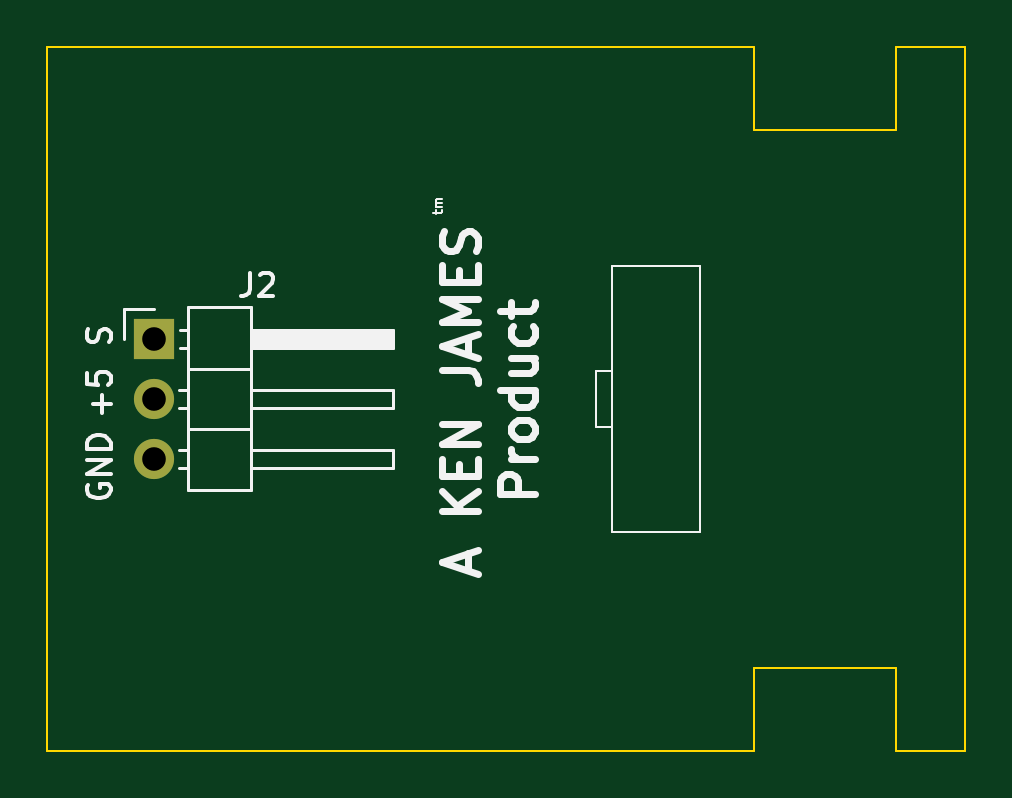
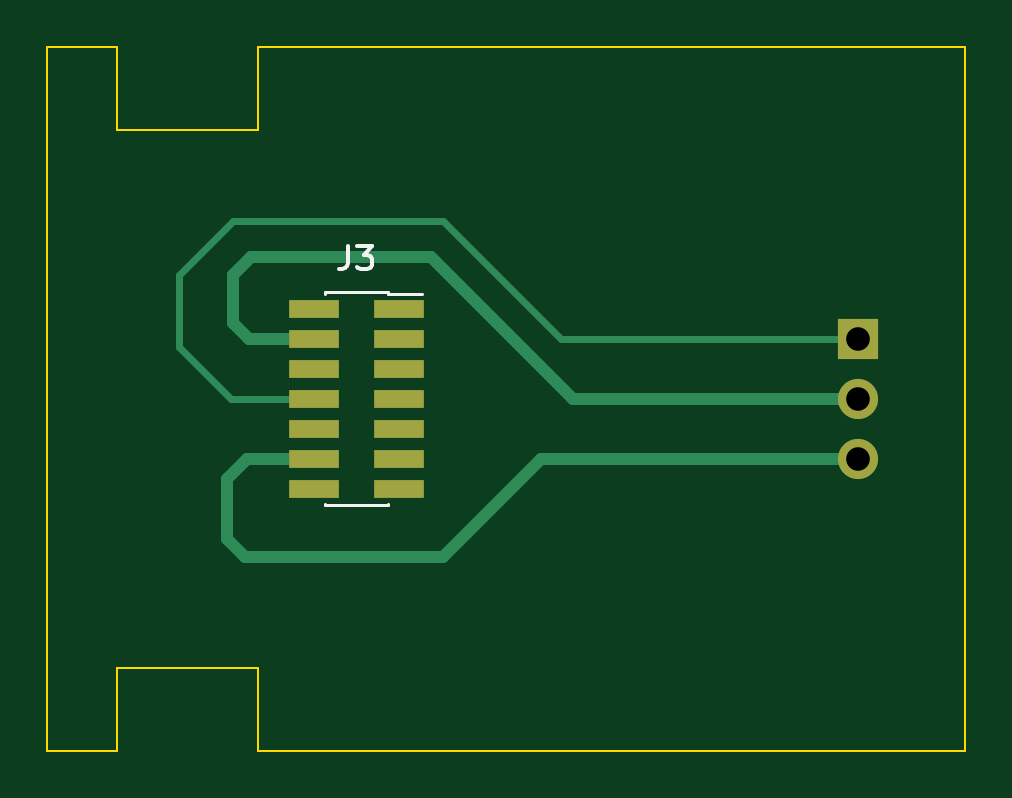
Circuit board: 11 layer files. Board 38.8 x 29.8 mm.
- bottom_copper: data_port_breakout-B_Cu.gbl (3113 bytes)
- bottom_mask: data_port_breakout-B_Mask.gbs (1021 bytes)
- paste: data_port_breakout-B_Paste.gbp (861 bytes)
- bottom_silk: data_port_breakout-B_Silkscreen.gbo (2345 bytes)
- outline: data_port_breakout-Edge_Cuts.gm1 (1099 bytes)
- top_copper: data_port_breakout-F_Cu.gtl (777 bytes)
- top_mask: data_port_breakout-F_Mask.gts (621 bytes)
- paste: data_port_breakout-F_Paste.gtp (461 bytes)
- top_silk: data_port_breakout-F_Silkscreen.gto (12960 bytes)
- drill: data_port_breakout-NPTH.drl (272 bytes)
- drill: data_port_breakout-PTH.drl (376 bytes)

=== bottom_copper: data_port_breakout-B_Cu.gbl ===
%TF.GenerationSoftware,KiCad,Pcbnew,7.0.2*%
%TF.CreationDate,2023-10-29T21:13:40-05:00*%
%TF.ProjectId,data_port_breakout,64617461-5f70-46f7-9274-5f627265616b,rev?*%
%TF.SameCoordinates,Original*%
%TF.FileFunction,Copper,L2,Bot*%
%TF.FilePolarity,Positive*%
%FSLAX46Y46*%
G04 Gerber Fmt 4.6, Leading zero omitted, Abs format (unit mm)*
G04 Created by KiCad (PCBNEW 7.0.2) date 2023-10-29 21:13:40*
%MOMM*%
%LPD*%
G01*
G04 APERTURE LIST*
%TA.AperFunction,ComponentPad*%
%ADD10R,1.700000X1.700000*%
%TD*%
%TA.AperFunction,ComponentPad*%
%ADD11O,1.700000X1.700000*%
%TD*%
%TA.AperFunction,SMDPad,CuDef*%
%ADD12R,2.100000X0.750000*%
%TD*%
%TA.AperFunction,Conductor*%
%ADD13C,0.300000*%
%TD*%
%TA.AperFunction,Conductor*%
%ADD14C,0.500000*%
%TD*%
G04 APERTURE END LIST*
D10*
%TO.P,J2,1,Pin_1*%
%TO.N,/S*%
X80715000Y-88564955D03*
D11*
%TO.P,J2,2,Pin_2*%
%TO.N,+5V*%
X80715000Y-91104955D03*
%TO.P,J2,3,Pin_3*%
%TO.N,GND*%
X80715000Y-93644955D03*
%TD*%
D12*
%TO.P,J3,1,Pin_1*%
%TO.N,unconnected-(J3-Pin_1-Pad1)*%
X100162173Y-87294955D03*
%TO.P,J3,2,Pin_2*%
%TO.N,unconnected-(J3-Pin_2-Pad2)*%
X103762173Y-87294955D03*
%TO.P,J3,3,Pin_3*%
%TO.N,unconnected-(J3-Pin_3-Pad3)*%
X100162173Y-88564955D03*
%TO.P,J3,4,Pin_4*%
%TO.N,+5V*%
X103762173Y-88564955D03*
%TO.P,J3,5,Pin_5*%
%TO.N,unconnected-(J3-Pin_5-Pad5)*%
X100162173Y-89834955D03*
%TO.P,J3,6,Pin_6*%
%TO.N,unconnected-(J3-Pin_6-Pad6)*%
X103762173Y-89834955D03*
%TO.P,J3,7,Pin_7*%
%TO.N,unconnected-(J3-Pin_7-Pad7)*%
X100162173Y-91104955D03*
%TO.P,J3,8,Pin_8*%
%TO.N,/S*%
X103762173Y-91104955D03*
%TO.P,J3,9,Pin_9*%
%TO.N,unconnected-(J3-Pin_9-Pad9)*%
X100162173Y-92374955D03*
%TO.P,J3,10,Pin_10*%
%TO.N,unconnected-(J3-Pin_10-Pad10)*%
X103762173Y-92374955D03*
%TO.P,J3,11,Pin_11*%
%TO.N,unconnected-(J3-Pin_11-Pad11)*%
X100162173Y-93644955D03*
%TO.P,J3,12,Pin_12*%
%TO.N,GND*%
X103762173Y-93644955D03*
%TO.P,J3,13,Pin_13*%
%TO.N,unconnected-(J3-Pin_13-Pad13)*%
X100162173Y-94914955D03*
%TO.P,J3,14,Pin_14*%
%TO.N,unconnected-(J3-Pin_14-Pad14)*%
X103762173Y-94914955D03*
%TD*%
D13*
%TO.N,/S*%
X93299045Y-88564955D02*
X80715000Y-88564955D01*
X109474000Y-88900000D02*
X109474000Y-85852000D01*
X107269045Y-91104955D02*
X109474000Y-88900000D01*
X107188000Y-83566000D02*
X98298000Y-83566000D01*
X109474000Y-85852000D02*
X107188000Y-83566000D01*
X98298000Y-83566000D02*
X93299045Y-88564955D01*
X103762173Y-91104955D02*
X107269045Y-91104955D01*
D14*
%TO.N,+5V*%
X107188000Y-87884000D02*
X107188000Y-85852000D01*
X107188000Y-85852000D02*
X106426000Y-85090000D01*
X92791045Y-91104955D02*
X80715000Y-91104955D01*
X106507045Y-88564955D02*
X107188000Y-87884000D01*
X103762173Y-88564955D02*
X106507045Y-88564955D01*
X98806000Y-85090000D02*
X92791045Y-91104955D01*
X106426000Y-85090000D02*
X98806000Y-85090000D01*
%TO.N,GND*%
X106680000Y-97790000D02*
X98298000Y-97790000D01*
X94152955Y-93644955D02*
X80715000Y-93644955D01*
X103762173Y-93644955D02*
X106598955Y-93644955D01*
X107442000Y-94488000D02*
X107442000Y-97028000D01*
X98298000Y-97790000D02*
X94152955Y-93644955D01*
X106598955Y-93644955D02*
X107442000Y-94488000D01*
X107442000Y-97028000D02*
X106680000Y-97790000D01*
%TD*%
M02*

=== bottom_mask: data_port_breakout-B_Mask.gbs ===
%TF.GenerationSoftware,KiCad,Pcbnew,7.0.2*%
%TF.CreationDate,2023-10-29T21:13:40-05:00*%
%TF.ProjectId,data_port_breakout,64617461-5f70-46f7-9274-5f627265616b,rev?*%
%TF.SameCoordinates,Original*%
%TF.FileFunction,Soldermask,Bot*%
%TF.FilePolarity,Negative*%
%FSLAX46Y46*%
G04 Gerber Fmt 4.6, Leading zero omitted, Abs format (unit mm)*
G04 Created by KiCad (PCBNEW 7.0.2) date 2023-10-29 21:13:40*
%MOMM*%
%LPD*%
G01*
G04 APERTURE LIST*
%ADD10R,1.700000X1.700000*%
%ADD11O,1.700000X1.700000*%
%ADD12R,2.100000X0.750000*%
G04 APERTURE END LIST*
D10*
%TO.C,J2*%
X80715000Y-88564955D03*
D11*
X80715000Y-91104955D03*
X80715000Y-93644955D03*
%TD*%
D12*
%TO.C,J3*%
X100162173Y-87294955D03*
X103762173Y-87294955D03*
X100162173Y-88564955D03*
X103762173Y-88564955D03*
X100162173Y-89834955D03*
X103762173Y-89834955D03*
X100162173Y-91104955D03*
X103762173Y-91104955D03*
X100162173Y-92374955D03*
X103762173Y-92374955D03*
X100162173Y-93644955D03*
X103762173Y-93644955D03*
X100162173Y-94914955D03*
X103762173Y-94914955D03*
%TD*%
M02*

=== paste: data_port_breakout-B_Paste.gbp ===
%TF.GenerationSoftware,KiCad,Pcbnew,7.0.2*%
%TF.CreationDate,2023-10-29T21:13:40-05:00*%
%TF.ProjectId,data_port_breakout,64617461-5f70-46f7-9274-5f627265616b,rev?*%
%TF.SameCoordinates,Original*%
%TF.FileFunction,Paste,Bot*%
%TF.FilePolarity,Positive*%
%FSLAX46Y46*%
G04 Gerber Fmt 4.6, Leading zero omitted, Abs format (unit mm)*
G04 Created by KiCad (PCBNEW 7.0.2) date 2023-10-29 21:13:40*
%MOMM*%
%LPD*%
G01*
G04 APERTURE LIST*
%ADD10R,2.100000X0.750000*%
G04 APERTURE END LIST*
D10*
%TO.C,J3*%
X100162173Y-87294955D03*
X103762173Y-87294955D03*
X100162173Y-88564955D03*
X103762173Y-88564955D03*
X100162173Y-89834955D03*
X103762173Y-89834955D03*
X100162173Y-91104955D03*
X103762173Y-91104955D03*
X100162173Y-92374955D03*
X103762173Y-92374955D03*
X100162173Y-93644955D03*
X103762173Y-93644955D03*
X100162173Y-94914955D03*
X103762173Y-94914955D03*
%TD*%
M02*

=== bottom_silk: data_port_breakout-B_Silkscreen.gbo ===
%TF.GenerationSoftware,KiCad,Pcbnew,7.0.2*%
%TF.CreationDate,2023-10-29T21:13:40-05:00*%
%TF.ProjectId,data_port_breakout,64617461-5f70-46f7-9274-5f627265616b,rev?*%
%TF.SameCoordinates,Original*%
%TF.FileFunction,Legend,Bot*%
%TF.FilePolarity,Positive*%
%FSLAX46Y46*%
G04 Gerber Fmt 4.6, Leading zero omitted, Abs format (unit mm)*
G04 Created by KiCad (PCBNEW 7.0.2) date 2023-10-29 21:13:40*
%MOMM*%
%LPD*%
G01*
G04 APERTURE LIST*
%ADD10C,0.150000*%
%ADD11C,0.120000*%
%ADD12R,1.700000X1.700000*%
%ADD13O,1.700000X1.700000*%
%ADD14R,2.100000X0.750000*%
G04 APERTURE END LIST*
D10*
%TO.C,J3*%
X102295506Y-84622574D02*
X102295506Y-85336859D01*
X102295506Y-85336859D02*
X102343125Y-85479716D01*
X102343125Y-85479716D02*
X102438363Y-85574955D01*
X102438363Y-85574955D02*
X102581220Y-85622574D01*
X102581220Y-85622574D02*
X102676458Y-85622574D01*
X101914553Y-84622574D02*
X101295506Y-84622574D01*
X101295506Y-84622574D02*
X101628839Y-85003526D01*
X101628839Y-85003526D02*
X101485982Y-85003526D01*
X101485982Y-85003526D02*
X101390744Y-85051145D01*
X101390744Y-85051145D02*
X101343125Y-85098764D01*
X101343125Y-85098764D02*
X101295506Y-85194002D01*
X101295506Y-85194002D02*
X101295506Y-85432097D01*
X101295506Y-85432097D02*
X101343125Y-85527335D01*
X101343125Y-85527335D02*
X101390744Y-85574955D01*
X101390744Y-85574955D02*
X101485982Y-85622574D01*
X101485982Y-85622574D02*
X101771696Y-85622574D01*
X101771696Y-85622574D02*
X101866934Y-85574955D01*
X101866934Y-85574955D02*
X101914553Y-85527335D01*
D11*
X103292173Y-95609955D02*
X100632173Y-95609955D01*
X103292173Y-95549955D02*
X103292173Y-95609955D01*
X103292173Y-86599955D02*
X103292173Y-86659955D01*
X103292173Y-86599955D02*
X100632173Y-86599955D01*
X100632173Y-95549955D02*
X100632173Y-95609955D01*
X100632173Y-86659955D02*
X99172173Y-86659955D01*
X100632173Y-86599955D02*
X100632173Y-86659955D01*
%TD*%
%LPC*%
D12*
%TO.C,J2*%
X80715000Y-88564955D03*
D13*
X80715000Y-91104955D03*
X80715000Y-93644955D03*
%TD*%
D14*
%TO.C,J3*%
X100162173Y-87294955D03*
X103762173Y-87294955D03*
X100162173Y-88564955D03*
X103762173Y-88564955D03*
X100162173Y-89834955D03*
X103762173Y-89834955D03*
X100162173Y-91104955D03*
X103762173Y-91104955D03*
X100162173Y-92374955D03*
X103762173Y-92374955D03*
X100162173Y-93644955D03*
X103762173Y-93644955D03*
X100162173Y-94914955D03*
X103762173Y-94914955D03*
%TD*%
%LPD*%
M02*

=== outline: data_port_breakout-Edge_Cuts.gm1 ===
%TF.GenerationSoftware,KiCad,Pcbnew,7.0.2*%
%TF.CreationDate,2023-10-29T21:13:40-05:00*%
%TF.ProjectId,data_port_breakout,64617461-5f70-46f7-9274-5f627265616b,rev?*%
%TF.SameCoordinates,Original*%
%TF.FileFunction,Profile,NP*%
%FSLAX46Y46*%
G04 Gerber Fmt 4.6, Leading zero omitted, Abs format (unit mm)*
G04 Created by KiCad (PCBNEW 7.0.2) date 2023-10-29 21:13:40*
%MOMM*%
%LPD*%
G01*
G04 APERTURE LIST*
%TA.AperFunction,Profile*%
%ADD10C,0.100000*%
%TD*%
G04 APERTURE END LIST*
D10*
X106103173Y-102477394D02*
X112103173Y-102477394D01*
X112103173Y-102477394D02*
X112103173Y-106009910D01*
X112103173Y-106009910D02*
X115038674Y-106009910D01*
X115038674Y-76200000D02*
X115038674Y-106009910D01*
X112103173Y-76200000D02*
X112103173Y-79732516D01*
X106103173Y-79732516D02*
X106103173Y-76200000D01*
X76200000Y-106009910D02*
X106103173Y-106009910D01*
X106103173Y-76200000D02*
X76200000Y-76200000D01*
X115038674Y-76200000D02*
X112103173Y-76200000D01*
X112103173Y-79732516D02*
X106103173Y-79732516D01*
X76200000Y-76200000D02*
X76200000Y-106009910D01*
X106103173Y-106009910D02*
X106103173Y-102477394D01*
M02*

=== top_copper: data_port_breakout-F_Cu.gtl ===
%TF.GenerationSoftware,KiCad,Pcbnew,7.0.2*%
%TF.CreationDate,2023-10-29T21:13:40-05:00*%
%TF.ProjectId,data_port_breakout,64617461-5f70-46f7-9274-5f627265616b,rev?*%
%TF.SameCoordinates,Original*%
%TF.FileFunction,Copper,L1,Top*%
%TF.FilePolarity,Positive*%
%FSLAX46Y46*%
G04 Gerber Fmt 4.6, Leading zero omitted, Abs format (unit mm)*
G04 Created by KiCad (PCBNEW 7.0.2) date 2023-10-29 21:13:40*
%MOMM*%
%LPD*%
G01*
G04 APERTURE LIST*
%TA.AperFunction,ComponentPad*%
%ADD10R,1.700000X1.700000*%
%TD*%
%TA.AperFunction,ComponentPad*%
%ADD11O,1.700000X1.700000*%
%TD*%
G04 APERTURE END LIST*
D10*
%TO.P,J2,1,Pin_1*%
%TO.N,/S*%
X80715000Y-88564955D03*
D11*
%TO.P,J2,2,Pin_2*%
%TO.N,+5V*%
X80715000Y-91104955D03*
%TO.P,J2,3,Pin_3*%
%TO.N,GND*%
X80715000Y-93644955D03*
%TD*%
M02*

=== top_mask: data_port_breakout-F_Mask.gts ===
%TF.GenerationSoftware,KiCad,Pcbnew,7.0.2*%
%TF.CreationDate,2023-10-29T21:13:40-05:00*%
%TF.ProjectId,data_port_breakout,64617461-5f70-46f7-9274-5f627265616b,rev?*%
%TF.SameCoordinates,Original*%
%TF.FileFunction,Soldermask,Top*%
%TF.FilePolarity,Negative*%
%FSLAX46Y46*%
G04 Gerber Fmt 4.6, Leading zero omitted, Abs format (unit mm)*
G04 Created by KiCad (PCBNEW 7.0.2) date 2023-10-29 21:13:40*
%MOMM*%
%LPD*%
G01*
G04 APERTURE LIST*
%ADD10R,1.700000X1.700000*%
%ADD11O,1.700000X1.700000*%
G04 APERTURE END LIST*
D10*
%TO.C,J2*%
X80715000Y-88564955D03*
D11*
X80715000Y-91104955D03*
X80715000Y-93644955D03*
%TD*%
M02*

=== paste: data_port_breakout-F_Paste.gtp ===
%TF.GenerationSoftware,KiCad,Pcbnew,7.0.2*%
%TF.CreationDate,2023-10-29T21:13:40-05:00*%
%TF.ProjectId,data_port_breakout,64617461-5f70-46f7-9274-5f627265616b,rev?*%
%TF.SameCoordinates,Original*%
%TF.FileFunction,Paste,Top*%
%TF.FilePolarity,Positive*%
%FSLAX46Y46*%
G04 Gerber Fmt 4.6, Leading zero omitted, Abs format (unit mm)*
G04 Created by KiCad (PCBNEW 7.0.2) date 2023-10-29 21:13:40*
%MOMM*%
%LPD*%
G01*
G04 APERTURE LIST*
G04 APERTURE END LIST*
M02*

=== top_silk: data_port_breakout-F_Silkscreen.gto (12960 bytes, source omitted) ===
=== drill: data_port_breakout-NPTH.drl ===
M48
; DRILL file {KiCad 7.0.2} date Sun Oct 29 21:15:06 2023
; FORMAT={-:-/ absolute / metric / decimal}
; #@! TF.CreationDate,2023-10-29T21:15:06-05:00
; #@! TF.GenerationSoftware,Kicad,Pcbnew,7.0.2
; #@! TF.FileFunction,NonPlated,1,2,NPTH
FMAT,2
METRIC
%
G90
G05
T0
M30

=== drill: data_port_breakout-PTH.drl ===
M48
; DRILL file {KiCad 7.0.2} date Sun Oct 29 21:15:06 2023
; FORMAT={-:-/ absolute / metric / decimal}
; #@! TF.CreationDate,2023-10-29T21:15:06-05:00
; #@! TF.GenerationSoftware,Kicad,Pcbnew,7.0.2
; #@! TF.FileFunction,Plated,1,2,PTH
FMAT,2
METRIC
; #@! TA.AperFunction,Plated,PTH,ComponentDrill
T1C1.000
%
G90
G05
T1
X80.715Y-88.565
X80.715Y-91.105
X80.715Y-93.645
T0
M30
